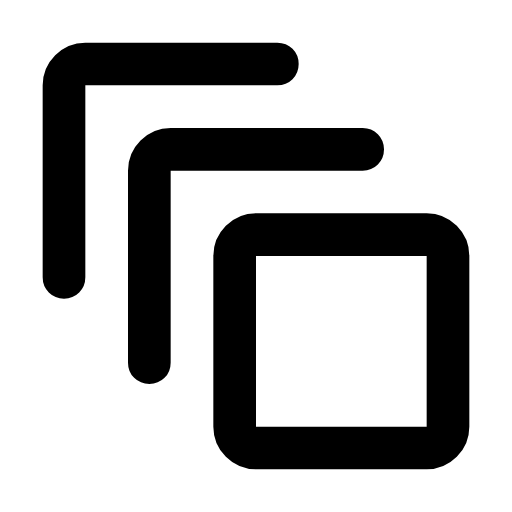
t = 0.00 s
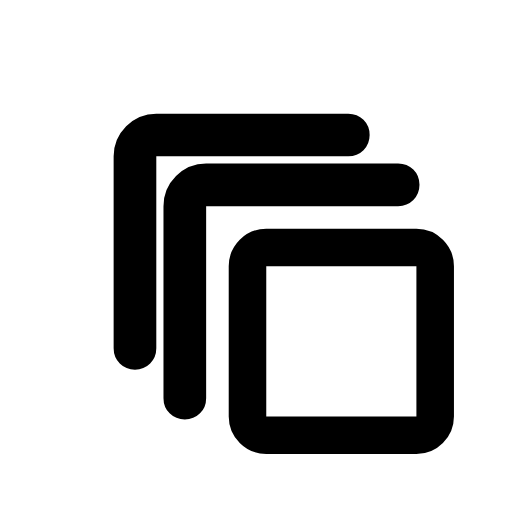
t = 0.19 s
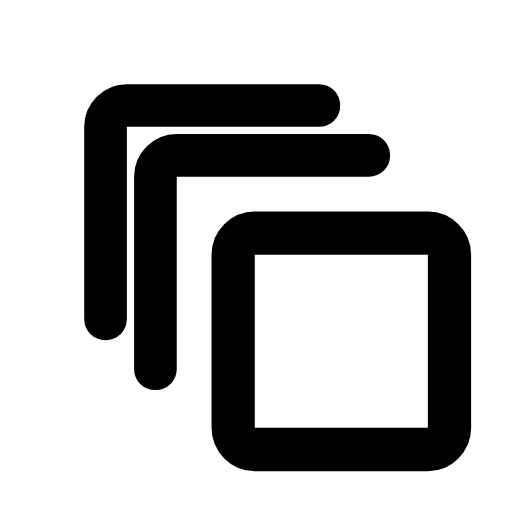
t = 0.38 s
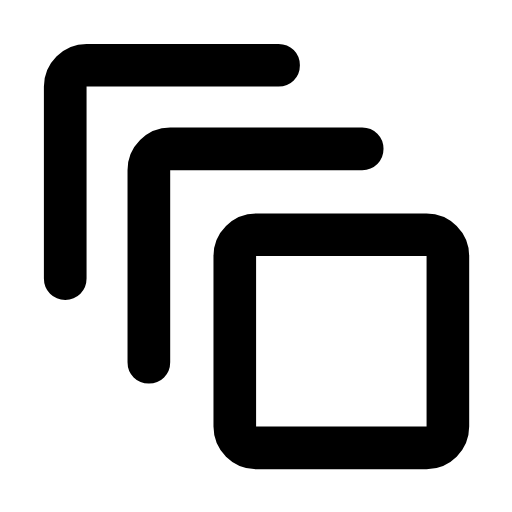
t = 0.56 s
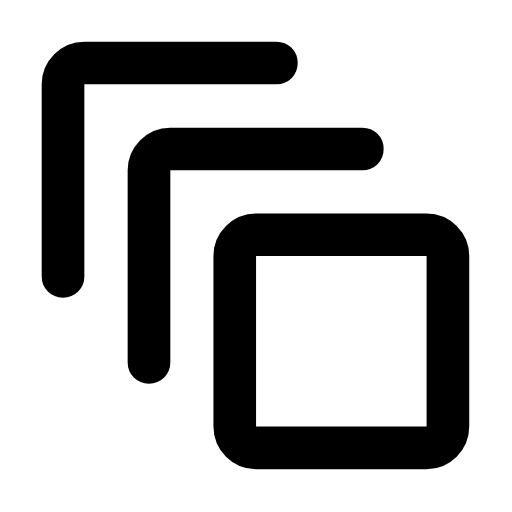
t = 0.67 s
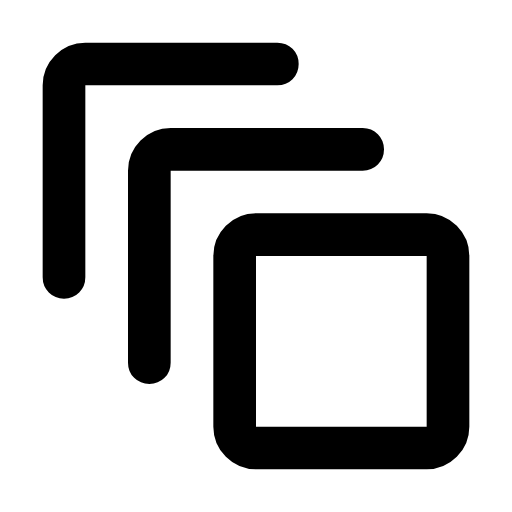
t = 0.94 s

The animated SVG that drew these frames (rendered in a browser with its animation timeline set to each time). Animation: 6 SMIL elements (animateTransform=6); one cycle of 0.94 s.

<svg xmlns="http://www.w3.org/2000/svg" width="24" height="24" viewBox="0 0 24 24" fill="currentColor"><!-- auto_awesome_motion: Derived from Material Symbols (Rounded) by Google, Apache License 2.0. Modified: geometry rescaled to 24x24 and split into animated parts. --><style>.m3a-static{display:none}@media (prefers-reduced-motion: reduce){.m3a-anim{display:none}.m3a-static{display:inline}}</style><g class="m3a-anim"><g><animateTransform attributeName="transform" type="translate" dur="940ms" repeatCount="1" fill="freeze" calcMode="linear" keyTimes="0;0.0043;0.0096;0.0149;0.0202;0.0309;0.0543;0.066;0.0723;0.0787;0.0904;0.0968;0.1032;0.1096;0.117;0.1245;0.1319;0.1479;0.1681;0.2138;0.2372;0.2691;0.3117;0.3191;0.3266;0.3394;0.3543;0.3702;0.4085;0.4277;0.4479;0.4681;0.4915;0.5149;0.5394;0.5649;0.5883;0.6128;0.6404;0.6723;0.7223;1" values="0 0;0.0201 0;0.0945 0;0.2144 0;0.3705 0;0.7579 0;1.7347 0;2.1902 0;2.414 0;2.6169 0;2.9307 0;3.0695 0;3.1861 0;3.2815 0;3.368 0;3.4304 0;3.4715 0;3.5023 0;3.4667 0;3.2946 0;3.2273 0;3.1803 0;3.1707 0;3.1453 0;3.095 0;2.9628 0;2.7551 0;2.4932 0;1.8155 0;1.4936 0;1.1851 0;0.9153 0;0.654 0;0.4457 0;0.2792 0;0.153 0;0.0723 0;0.0157 0;-0.0224 0;-0.0429 0;-0.0464 0;0 0"/><g><animateTransform attributeName="transform" type="translate" dur="940ms" repeatCount="1" fill="freeze" calcMode="linear" keyTimes="0;0.0043;0.0096;0.0149;0.0202;0.0309;0.0543;0.066;0.0723;0.0787;0.0904;0.0968;0.1032;0.1096;0.117;0.1245;0.1319;0.1479;0.1681;0.2138;0.2372;0.2691;0.3117;0.3191;0.3266;0.3394;0.3543;0.3702;0.4085;0.4277;0.4479;0.4681;0.4915;0.5149;0.5394;0.5649;0.5883;0.6128;0.6404;0.6723;0.7223;1" values="0 0;0 0.0201;0 0.0945;0 0.2144;0 0.3705;0 0.7579;0 1.7347;0 2.1902;0 2.414;0 2.6169;0 2.9307;0 3.0695;0 3.1861;0 3.2815;0 3.368;0 3.4304;0 3.4715;0 3.5023;0 3.4667;0 3.2946;0 3.2273;0 3.1803;0 3.1707;0 3.1453;0 3.095;0 2.9628;0 2.7551;0 2.4932;0 1.8155;0 1.4936;0 1.1851;0 0.9153;0 0.654;0 0.4457;0 0.2792;0 0.153;0 0.0723;0 0.0157;0 -0.0224;0 -0.0429;0 -0.0464;0 0"/><path d="M2 13L2 4Q2 3.175 2.5875 2.5875T4 2L13 2Q13.425 2 13.7125 2.2875T14 3Q14 3.425 13.7125 3.7125T13 4L4 4L4 13Q4 13.425 3.7125 13.7125T3 14Q2.575 14 2.2875 13.7125T2 13Z"/></g></g><g><animateTransform attributeName="transform" type="translate" dur="940ms" repeatCount="1" fill="freeze" calcMode="linear" keyTimes="0;0.0043;0.0096;0.0202;0.0309;0.0543;0.066;0.0787;0.0904;0.1032;0.117;0.1319;0.1479;0.1691;0.2138;0.2298;0.2426;0.2574;0.3309;0.366;0.3894;0.4128;0.4383;0.4649;0.5138;0.5755;1" values="0 0;0.01 0;0.0473 0;0.1853 0;0.379 0;0.8674 0;1.0951 0;1.3084 0;1.4653 0;1.593 0;1.684 0;1.7357 0;1.7512 0;1.7317 0;1.6471 0;1.5868 0;1.5067 0;1.39 0;0.7318 0;0.4749 0;0.3391 0;0.2309 0;0.1413 0;0.0745 0;0.0049 0;-0.0233 0;0 0"/><g><animateTransform attributeName="transform" type="translate" dur="940ms" repeatCount="1" fill="freeze" calcMode="linear" keyTimes="0;0.0043;0.0096;0.0202;0.0309;0.0543;0.066;0.0787;0.0904;0.1032;0.117;0.1319;0.1479;0.1691;0.2138;0.2298;0.2426;0.2574;0.3309;0.366;0.3894;0.4128;0.4383;0.4649;0.5138;0.5755;1" values="0 0;0 0.01;0 0.0473;0 0.1853;0 0.379;0 0.8674;0 1.0951;0 1.3084;0 1.4653;0 1.593;0 1.684;0 1.7357;0 1.7512;0 1.7317;0 1.6471;0 1.5868;0 1.5067;0 1.39;0 0.7318;0 0.4749;0 0.3391;0 0.2309;0 0.1413;0 0.0745;0 0.0049;0 -0.0233;0 0"/><path d="M6 17L6 8Q6 7.175 6.5875 6.5875T8 6L17 6Q17.425 6 17.7125 6.2875T18 7Q18 7.425 17.7125 7.7125T17 8L8 8L8 17Q8 17.425 7.7125 17.7125T7 18Q6.575 18 6.2875 17.7125T6 17Z"/></g></g><g transform="translate(16 16)"><g><animateTransform attributeName="transform" type="scale" dur="940ms" repeatCount="1" fill="freeze" calcMode="linear" keyTimes="0;0.134;0.1511;0.1904;0.2106;0.233;0.2574;0.267;0.2787;0.3213;0.3426;0.3649;0.3894;0.417;0.5362;1" values="1 1;0.9979 1;0.9776 1;0.9029 1;0.8716 1;0.8491 1;0.838 1;0.8426 1;0.8583 1;0.9446 1;0.9795 1;1.0025 1;1.0137 1;1.0146 1;0.9987 1;1 1"/><g><animateTransform attributeName="transform" type="scale" dur="940ms" repeatCount="1" fill="freeze" calcMode="linear" keyTimes="0;0.134;0.1511;0.1904;0.2106;0.233;0.2574;0.267;0.2787;0.3213;0.3426;0.3649;0.3894;0.417;0.5362;1" values="1 1;1 0.9979;1 0.9776;1 0.9029;1 0.8716;1 0.8491;1 0.838;1 0.8426;1 0.8583;1 0.9446;1 0.9795;1 1.0025;1 1.0137;1 1.0146;1 0.9987;1 1"/><g transform="translate(-16 -16)"><path d="M12 22Q11.175 22 10.5875 21.4125T10 20L10 12Q10 11.175 10.5875 10.5875T12 10L20 10Q20.825 10 21.4125 10.5875T22 12L22 20Q22 20.825 21.4125 21.4125T20 22L12 22ZM12 20L20 20L20 12L12 12L12 20Z"/></g></g></g></g></g><g class="m3a-static"><path d="M2 13L2 4Q2 3.175 2.5875 2.5875T4 2L13 2Q13.425 2 13.7125 2.2875T14 3Q14 3.425 13.7125 3.7125T13 4L4 4L4 13Q4 13.425 3.7125 13.7125T3 14Q2.575 14 2.2875 13.7125T2 13Z"/><path d="M6 17L6 8Q6 7.175 6.5875 6.5875T8 6L17 6Q17.425 6 17.7125 6.2875T18 7Q18 7.425 17.7125 7.7125T17 8L8 8L8 17Q8 17.425 7.7125 17.7125T7 18Q6.575 18 6.2875 17.7125T6 17Z"/><path d="M12 22Q11.175 22 10.5875 21.4125T10 20L10 12Q10 11.175 10.5875 10.5875T12 10L20 10Q20.825 10 21.4125 10.5875T22 12L22 20Q22 20.825 21.4125 21.4125T20 22L12 22ZM12 20L20 20L20 12L12 12L12 20Z"/></g></svg>
